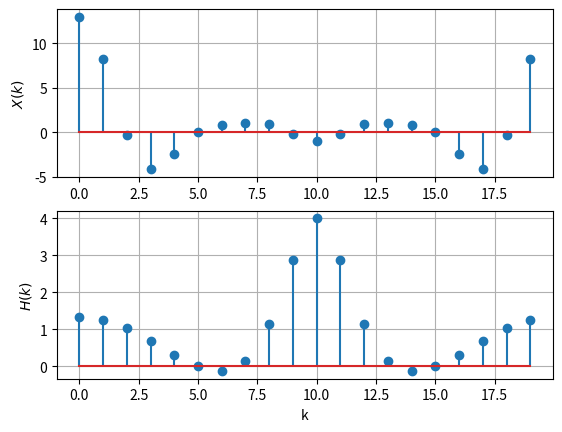

Write Python code to recreate this figure.
import numpy as np
import matplotlib.pyplot as plt

N=20

def x(n):
    if n>5 or n<0 :
        return 0
    elif n<4:
     return n+1
    else:
        return 6-n

def h(n):
    if n<0:
        return 0
    elif n<2:
        return (-1/2)**n
    else:
        return 5*(-1/2)**n
def dft(k,fn):
    l=0
    for i in range(N):
        l+=fn(i)*np.exp(-1j*2*np.pi*k*i/N)
    return l



k=np.linspace(0,N-1,N)
dft2=np.vectorize(dft)

X=dft2(k,x)
H=dft2(k,h)
# print(X)

plt.subplot(211)
plt.stem(k,np.real(dft2(k,x)))
plt.grid ()
plt.ylabel("$X(k)$")

plt.subplot(212)
plt.stem(k,np.real(dft2(k,h)))
plt.xlabel("k")
plt.ylabel("$H(k)$")
plt.grid ()
plt.show()
